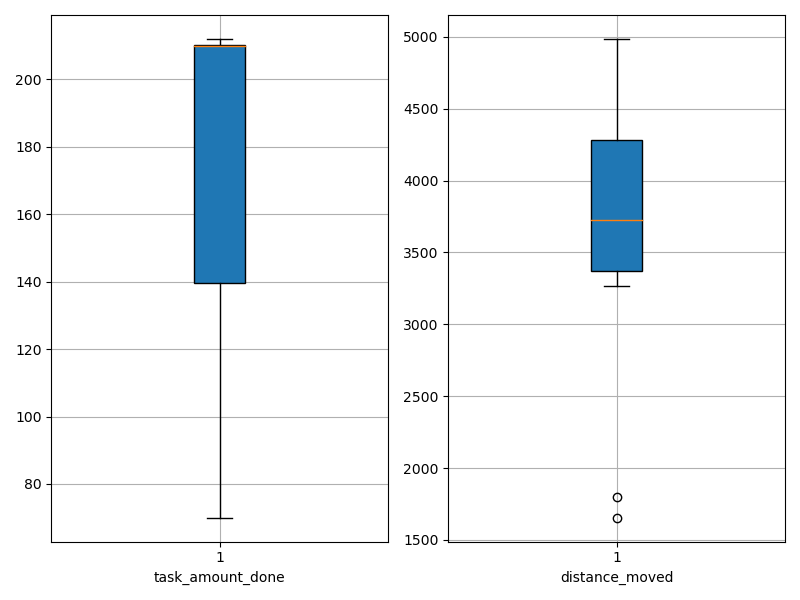

The file beside this chart, header and first rows:
agent_id, task_amount_done, distance_moved
0, 210.0, 3320
1, 139.0, 4830
2, 142.0, 3390
3, 210.0, 3268
4, 140.0, 3584
5, 139.0, 1655
6, 70.0, 1797
7, 212.0, 3443
8, 138.0, 4272
9, 210.0, 3855
10, 208.0, 4259
11, 208.0, 3368
12, 210.0, 4346
13, 210.0, 4313
14, 210.0, 3746
15, 139.0, 3706
16, 211.0, 4985
17, 211.0, 4229
18, 212.0, 4336
19, 211.0, 3375
